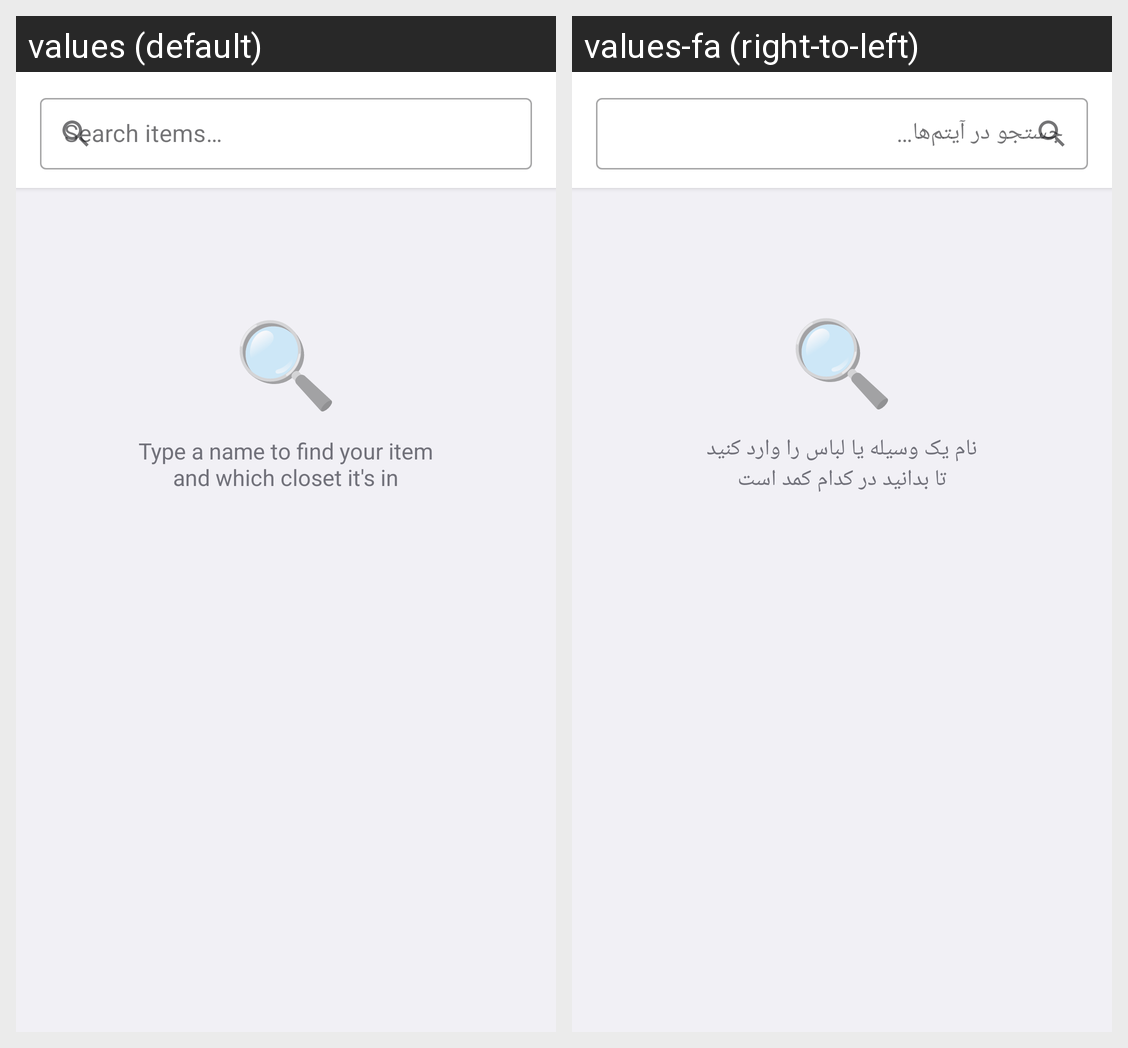

Here is an Android app screen in its default locale and in the app's own translations. Write out the translated-string differences for the strings that appear on this screen.
Android screen res/layout/fragment_search.xml rendered under 2 locales, left to right: values (default), values-fa (right-to-left). Device: Nexus 5 (rendered at 1080×1920; each locale shown at half size, 540×960, under a caption strip naming it); theme Theme.Wardrobe.
Strings drawn on this screen, with the default value and each locale's value (text and hints the layout hard-codes, and strings that could not be matched under every locale, appear in the picture but are not listed):

hint_search
  values: Search items…
  values-fa: جستجو در آیتم‌ها…

search_hint
  values: Type a name to find your item
      and which closet it's in
  values-fa: نام یک وسیله یا لباس را وارد کنید
      تا بدانید در کدام کمد است
